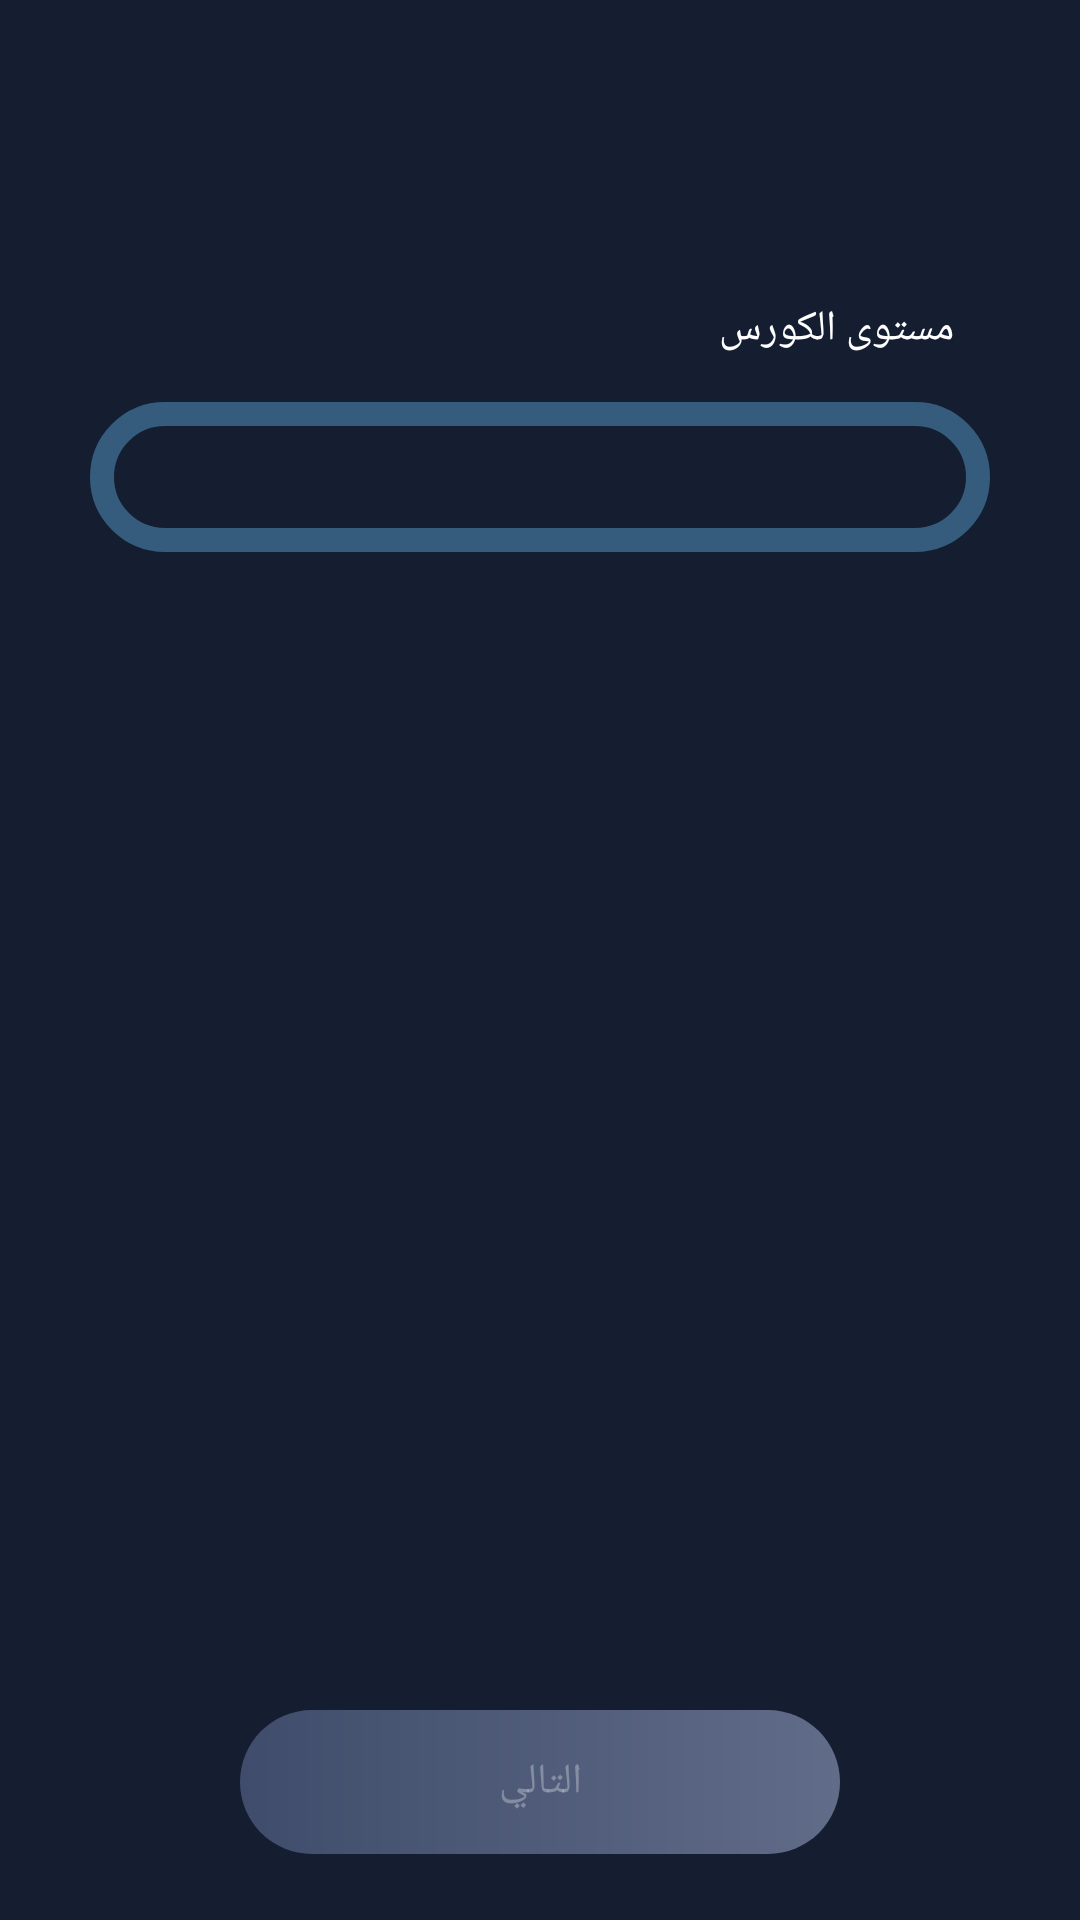

Write the Android layout XML for this screen, with the resource values it uses.
<!-- AndroidManifest.xml: application theme Theme.AppCompat.NoActionBar -->
<!-- res/layout/activity_level.xml -->
<?xml version="1.0" encoding="utf-8"?>
<android.support.constraint.ConstraintLayout
    xmlns:android="http://schemas.android.com/apk/res/android"
    android:layout_width="match_parent"
    android:layout_height="match_parent"
    android:background="@drawable/gradient"
    android:layoutDirection="rtl"
    android:textDirection="rtl">

    <LinearLayout
        android:layout_width="match_parent"
        android:layout_height="wrap_content"
        android:orientation="vertical">


        <TextView
            android:id="@+id/textViewLevel"
            android:layout_width="match_parent"
            android:layout_height="wrap_content"
            android:layout_marginTop="100dp"
            android:paddingRight="42dp"
            android:text="مستوى الكورس"
            android:textColor="@color/white" />

        <android.support.v7.widget.RecyclerView
            android:id="@+id/recyclerViewRadioLevel"
            android:layout_width="match_parent"
            android:layout_height="wrap_content"
            android:layoutDirection="rtl"
            android:textDirection="rtl"
            android:layout_marginBottom="100dp"
            android:layout_marginLeft="30dp"
            android:layout_marginRight="30dp"
            android:layout_marginTop="15dp"
            android:background="@drawable/fragment"
            android:padding="25dp">
        </android.support.v7.widget.RecyclerView>

    </LinearLayout>

    <LinearLayout
        android:layout_width="match_parent"
        android:layout_height="match_parent"
        android:orientation="vertical"
        android:layout_marginTop="550dp"
        android:layout_marginBottom="0dp">

        <Button
            android:id="@+id/button3"
            android:layout_width="match_parent"
            android:layout_height="wrap_content"
            android:background="@drawable/gradient_buttons"
            android:enabled="false"
            android:text="التالي"
            android:layout_marginRight="80dp"
            android:layout_marginLeft="80dp"
            android:layout_marginTop="20dp"/>
    </LinearLayout>

</android.support.constraint.ConstraintLayout>
<!-- resources referenced by this layout -->
<resources>
  <color name="white">#ffffff</color>
  <!-- drawable fragment (drawable) -->
  <?xml version="1.0" encoding="utf-8"?>
  <shape
      xmlns:android="http://schemas.android.com/apk/res/android"
      android:shape="rectangle"
      android:padding="8dp">
      <stroke
          android:width="8dp"
          android:color="#355C7D"/>
      <corners
          android:radius="25dp"/>
      <padding
          android:right="8dp"
          android:left="8dp"
          android:bottom="8dp"
          android:top="8dp"/>
  </shape>
  <!-- drawable gradient (drawable) -->
  <?xml version="1.0" encoding="utf-8"?>
  <shape xmlns:android="http://schemas.android.com/apk/res/android">
      <gradient
          android:startColor="#141E30"
          android:endColor="#141E30"
          android:angle="90">
      </gradient>
  
  </shape>
  <!-- drawable gradient_buttons (drawable) -->
  <?xml version="1.0" encoding="utf-8"?>
  <shape xmlns:android="http://schemas.android.com/apk/res/android"
      android:shape="rectangle" android:padding="10dp">
      <gradient
          android:startColor="#606c88"
          android:endColor="#3f4c6b"
          android:angle="180">
      </gradient>
      <corners
          android:bottomRightRadius="25dp"
          android:bottomLeftRadius="25dp"
          android:topLeftRadius="25dp"
          android:topRightRadius="25dp"/>
  
  </shape>
</resources>
